Dataset: BCCD_410_split (GitHub, kylewang1999/BCCD_Dataset). Classes: eosinophil, lymphocyte, monocyte, neutrophil, basophil.

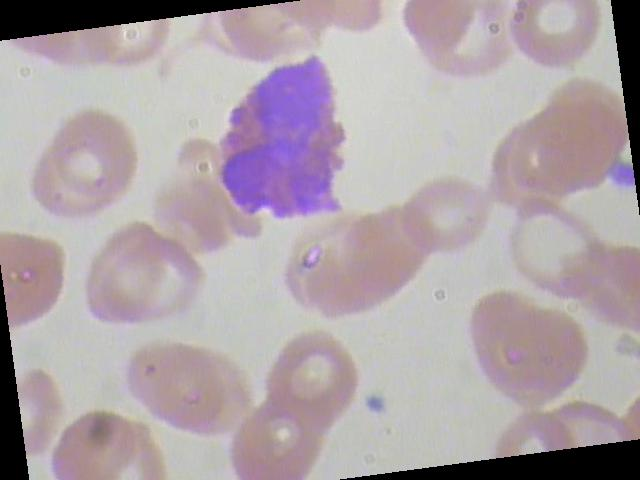
Label: eosinophil

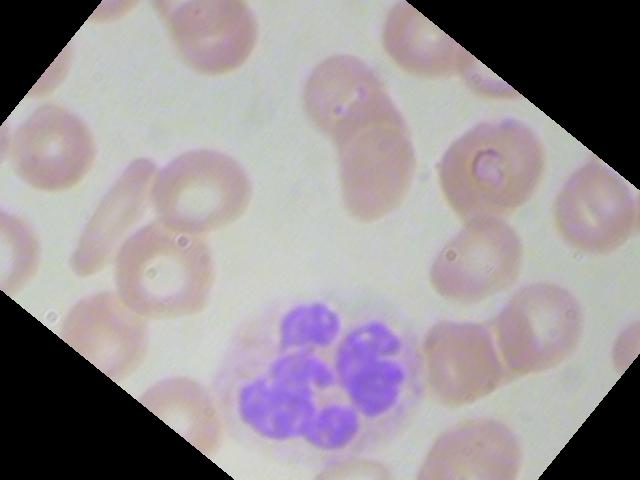
Label: neutrophil

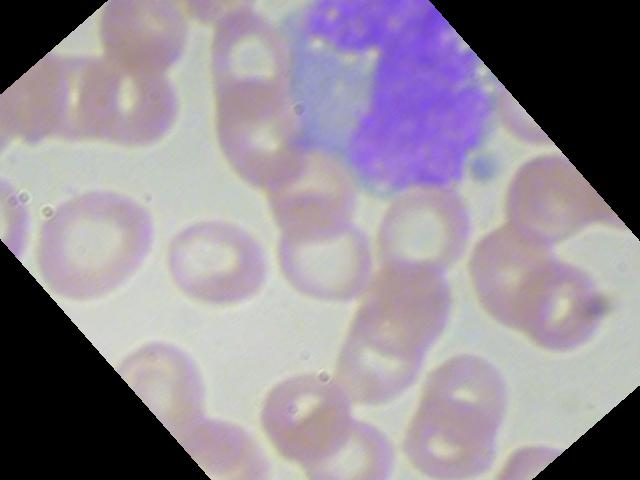
Label: monocyte

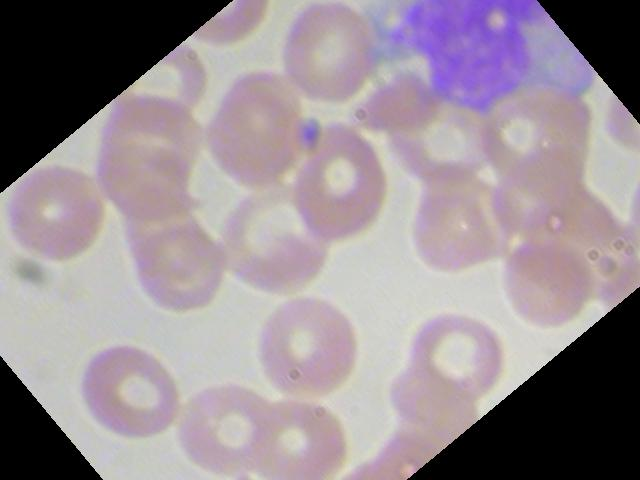
Label: monocyte

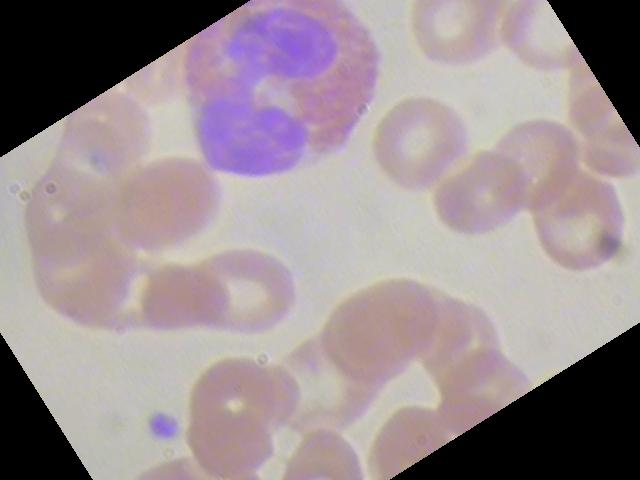
Label: eosinophil

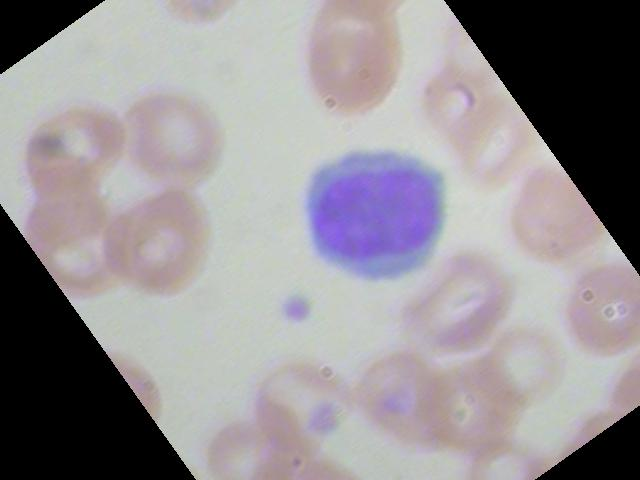
Label: lymphocyte
